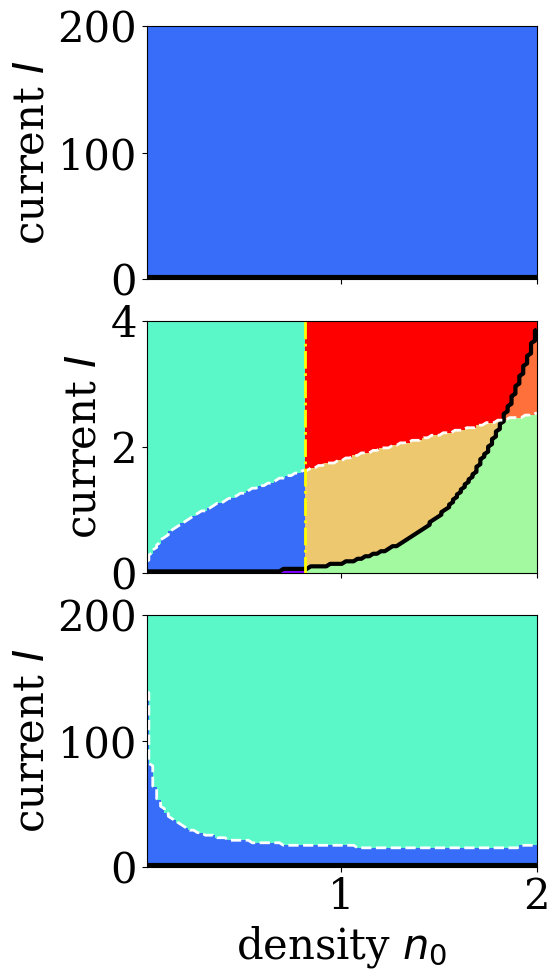
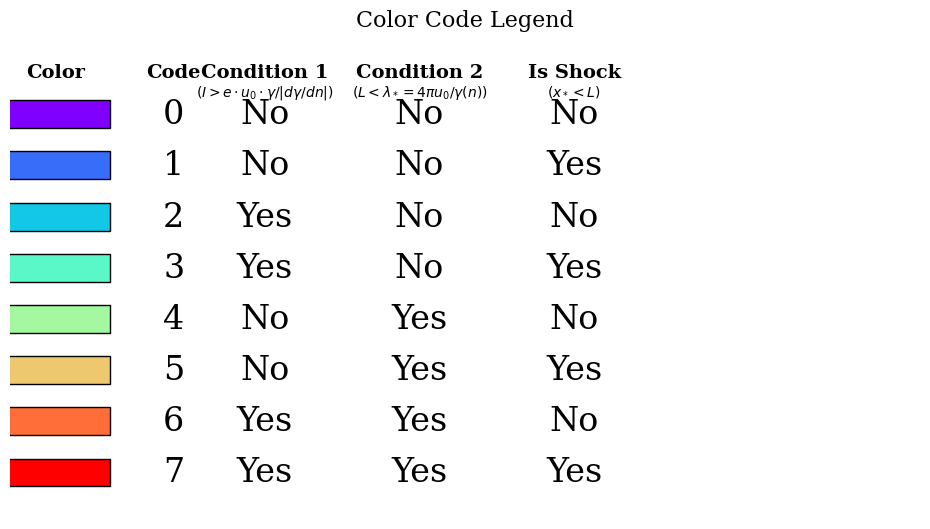

Generate these figures, in order, with matplotlib:
import numpy as np
import matplotlib.pyplot as plt
from matplotlib.colors import BoundaryNorm

# plt.rcParams['text.usetex'] = True
plt.rcParams['font.family'] = 'serif'
plt.rcParams["legend.frameon"] = False
plt.rcParams['font.size'] = 30
plt.rcParams['axes.labelsize'] = 30
plt.rcParams['axes.titlesize'] = 30
plt.rcParams['xtick.labelsize'] = 30
plt.rcParams['ytick.labelsize'] = 30
plt.rcParams['legend.fontsize'] = 30
plt.rcParams['figure.titlesize'] = 30

params = {
    'L_device': 2.0,      # used in shock: x_* < L_device
    'L_lambda': 2.0,      # used in lambda condition: L_lambda < lambda_*
    'U': 20,
    'm': 1.0,
    'echarge': 1.0,
    'gamma0': 200,
    'w': 0.4,             # for gamma_exp
    'nref': 2.5,          # for gamma_power
    'nmin': 0.01,
    'nmax': 2.0,
    'Imax_vals': [200, 4, 200],
    'grid_n': 101,
    'grid_I': 101,
}

L_device = params['L_device']
L_lambda = params['L_lambda']
U = params['U']
m = params['m']
echarge = params['echarge']
gamma0 = params['gamma0']
w = params['w']
nref = params['nref']
nmin = params['nmin']
nmax = params['nmax']
Imax_vals = params['Imax_vals']

def p_of_I(I):
    return m * I / echarge

def gamma_const(n):
    return gamma0 * np.ones_like(n)

def gamma_exp(n):
    return gamma0 * np.exp(-n / w)

def gamma_power(n):
    return gamma0 / (1 + n**2 / nref**2)

def dgamma_const_dn(n):
    return np.zeros_like(n)

def dgamma_exp_dn(n):
    return -gamma0 / w * np.exp(-n / w)

def dgamma_power_dn(n):
    return -2 * gamma0 * n / (nref**2 * (1 + n**2 / nref**2)**2)

GAMMAS = [
    (r"$\gamma = \gamma_0$", gamma_const, dgamma_const_dn),
    (rf"$\gamma = \gamma_0 e^{{-n/w}}$", gamma_exp, dgamma_exp_dn),
    (rf"$\gamma = \frac{{\gamma_0}}{{1+n^2/n_0^2}}$", gamma_power, dgamma_power_dn),
]

def distance_to_sonic(n0, I, gamma_fn, npts=2000):
    if I == 0:
        return np.inf, np.nan, "no-flow"

    p = abs(p_of_I(I))
    n_star = (p * p / (m * U)) ** (1.0 / 3.0)

    if n0 <= n_star:
        return 0.0, n_star, "inlet-sonic-or-supersonic"

    eps = 1e-8
    n1 = n_star * (1.0 + eps)
    n_grid = np.linspace(n1, n0, npts)

    numerator = U * n_grid - (p * p) / (m * n_grid**2)
    denom = gamma_fn(n_grid) * p
    integrand = numerator / denom

    x_star = np.trapezoid(integrand, n_grid)
    return x_star, n_star, "ok"

def shock_required(n0, I, gamma_fn):
    x_star, n_star, status = distance_to_sonic(n0, I, gamma_fn)
    if status == "no-flow":
        return False
    if status == "inlet-sonic-or-supersonic":
        return True
    return x_star < L_device

def get_x_star(n0, I, gamma_fn):
    x_star, n_star, status = distance_to_sonic(n0, I, gamma_fn)
    if status == "no-flow":
        return np.inf
    if status == "inlet-sonic-or-supersonic":
        return 0.0
    return x_star

n0_vals = np.linspace(nmin, nmax, params['grid_n'])

fig, axes = plt.subplots(len(GAMMAS), 1, figsize=(6.5, 3.5 * len(GAMMAS)), sharex=True)

if len(GAMMAS) == 1:
    axes = [axes]

for i, (ax, (label, gfn, dgfn)) in enumerate(zip(axes, GAMMAS)):
    Imax = Imax_vals[i] if i < len(Imax_vals) else 80
    I_vals = np.linspace(0.0, Imax, params['grid_I'])
    
    N, Igrid = np.meshgrid(n0_vals, I_vals)
    
    gamma_vals = gfn(N)
    dgamma_dn_vals = dgfn(N)
    
    u0 = np.sqrt(U * N / m)
    
    dgamma_nonzero = np.abs(dgamma_dn_vals) > 1e-10
    threshold = np.zeros_like(N)
    threshold[dgamma_nonzero] = echarge * u0[dgamma_nonzero] * gamma_vals[dgamma_nonzero] / np.abs(dgamma_dn_vals[dgamma_nonzero])
    condition_mask = np.where((dgamma_nonzero) & (Igrid > threshold), 1.0, 0.0)
    
    shock_required_vec = np.vectorize(lambda n, I: shock_required(n, I, gfn), otypes=[float])
    shock_mask = shock_required_vec(N, Igrid).astype(float)
    
    lambda_star = 4 * np.pi * u0 / gamma_vals
    x_condition_mask = np.where(L_lambda < lambda_star, 1.0, 0.0)

    combined_mask = shock_mask + 2 * condition_mask + 4 * x_condition_mask
    norm = BoundaryNorm(np.arange(-0.5, 8.5, 1), 256)
    pcm = ax.pcolormesh(
        n0_vals, I_vals, combined_mask,
        shading="auto",
        cmap="rainbow",
        norm=norm
    )
    # ax.set_title(label)
    ax.set_xlim(n0_vals.min(), n0_vals.max())
    ax.set_ylim(I_vals.min(), I_vals.max())

    ax.contour(N, Igrid, shock_mask, levels=[0.5], linewidths=3, colors='black')
    ax.contour(N, Igrid, condition_mask, levels=[0.5], linewidths=2, colors='white', linestyles='--')
    ax.contour(N, Igrid, x_condition_mask, levels=[0.5], linewidths=2, colors='yellow', linestyles='-.')
    
    code2_fraction = np.sum(combined_mask == 2.0) / combined_mask.size
    print(f"{label}: Code 2 fraction = {code2_fraction:.3f}")
    
    ax.set_ylabel("current $I$")

axes[-1].set_xlabel("density $n_0$")
plt.tight_layout(h_pad=0)
plt.savefig("phase_diagram.png", dpi=300, bbox_inches="tight")
plt.savefig("phase_diagram.svg", dpi=300, bbox_inches="tight")

fig_legend = plt.figure(figsize=(10, 6))
ax_legend = fig_legend.add_subplot(111)
ax_legend.axis('off')

cmap = plt.cm.get_cmap('rainbow')

table_data = []
for code in range(8):
    is_shock = (code % 2) == 1
    condition1 = ((code // 2) % 2) == 1
    condition2 = ((code // 4) % 2) == 1
    color = cmap(code / 7.0)
    table_data.append({
        'code': code,
        'color': color,
        'condition1': condition1,
        'condition2': condition2,
        'is_shock': is_shock
    })

y_start = 0.95
y_step = 0.11
x_color = 0.05
x_code = 0.18
x_cond1 = 0.28
x_cond2 = 0.45
x_shock = 0.62
col_width = 0.12

ax_legend.text(x_color, y_start, 'Color', fontsize=14, fontweight='bold', ha='center')
ax_legend.text(x_code, y_start, 'Code', fontsize=14, fontweight='bold', ha='center')
ax_legend.text(x_cond1, y_start, 'Condition 1', fontsize=14, fontweight='bold', ha='center')
ax_legend.text(x_cond2, y_start, 'Condition 2', fontsize=14, fontweight='bold', ha='center')
ax_legend.text(x_shock, y_start, 'Is Shock', fontsize=14, fontweight='bold', ha='center')

ax_legend.text(x_cond1, y_start - 0.04, r'$(I > e \cdot u_0 \cdot \gamma / |d\gamma/dn|)$', 
              fontsize=10, ha='center', style='italic')
ax_legend.text(x_cond2, y_start - 0.04, r'$(L < \lambda_* = 4\pi u_0/\gamma(n))$', 
              fontsize=10, ha='center', style='italic')
ax_legend.text(x_shock, y_start - 0.04, r'$(x_* < L)$', 
              fontsize=10, ha='center', style='italic')

for i, data in enumerate(table_data):
    y_pos = y_start - 0.08 - i * y_step
    
    rect = plt.Rectangle((x_color - col_width/2, y_pos - 0.03), col_width, 0.06, 
                        facecolor=data['color'], edgecolor='black', linewidth=1)
    ax_legend.add_patch(rect)
    
    ax_legend.text(x_code, y_pos, str(data['code']), fontsize=24, ha='center', va='center')
    ax_legend.text(x_cond1, y_pos, 'Yes' if data['condition1'] else 'No', 
                  fontsize=24, ha='center', va='center')
    ax_legend.text(x_cond2, y_pos, 'Yes' if data['condition2'] else 'No', 
                  fontsize=24, ha='center', va='center')
    ax_legend.text(x_shock, y_pos, 'Yes' if data['is_shock'] else 'No', 
                  fontsize=24, ha='center', va='center')

ax_legend.set_xlim(0, 1)
ax_legend.set_ylim(0, 1)
ax_legend.set_title("Color Code Legend", fontsize=16, pad=20)

plt.tight_layout()
plt.savefig("color_legend.png", dpi=300, bbox_inches="tight")
plt.savefig("color_legend.svg", dpi=300, bbox_inches="tight")
plt.show()
